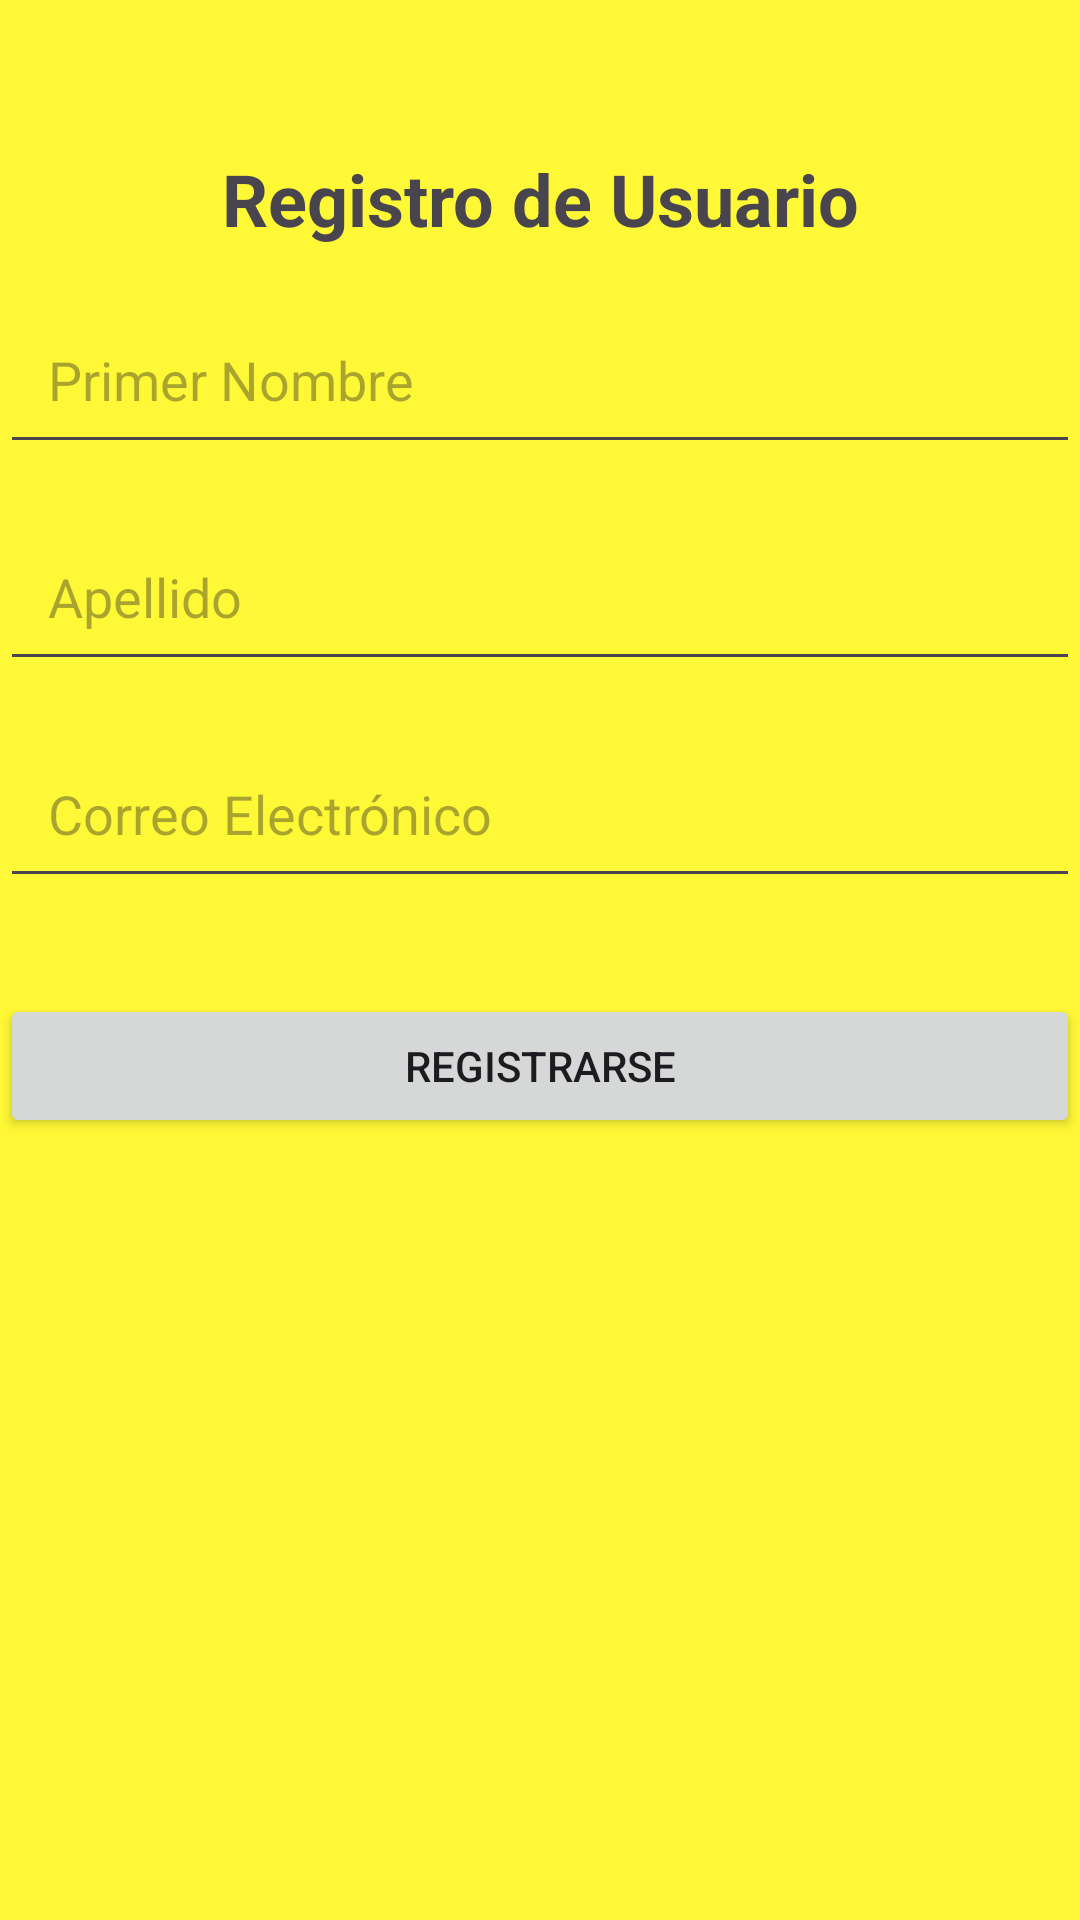

This screen was rendered from an Android layout file. Write that file and the resources it references.
<!-- AndroidManifest.xml: application theme Theme.PokemonAppNZ -->
<!-- res/layout/activity_registration.xml -->
<?xml version="1.0" encoding="utf-8"?>
<androidx.constraintlayout.widget.ConstraintLayout xmlns:android="http://schemas.android.com/apk/res/android"
    xmlns:app="http://schemas.android.com/apk/res-auto"
    xmlns:tools="http://schemas.android.com/tools"
    android:layout_width="match_parent"
    android:layout_height="match_parent"
    tools:context=".RegistrationActivity">

    
    <TextView
        android:id="@+id/titleTextView"
        android:layout_width="wrap_content"
        android:layout_height="wrap_content"
        android:text="Registro de Usuario"
        android:textSize="24sp"
        android:textStyle="bold"
        android:layout_marginTop="50dp"
        app:layout_constraintEnd_toEndOf="parent"
        app:layout_constraintStart_toStartOf="parent"
        app:layout_constraintTop_toTopOf="parent"/>

    
    <EditText
        android:id="@+id/editFirstName"
        android:layout_width="0dp"
        android:layout_height="wrap_content"
        android:hint="Primer Nombre"
        android:inputType="textPersonName"
        android:layout_marginTop="16dp"
        app:layout_constraintStart_toStartOf="parent"
        app:layout_constraintEnd_toEndOf="parent"
        app:layout_constraintTop_toBottomOf="@id/titleTextView"
        android:padding="16dp"/>

    
    <EditText
        android:id="@+id/editLastName"
        android:layout_width="0dp"
        android:layout_height="wrap_content"
        android:hint="Apellido"
        android:inputType="textPersonName"
        android:layout_marginTop="16dp"
        app:layout_constraintStart_toStartOf="parent"
        app:layout_constraintEnd_toEndOf="parent"
        app:layout_constraintTop_toBottomOf="@id/editFirstName"
        android:padding="16dp"/>

    
    <EditText
        android:id="@+id/editEmail"
        android:layout_width="0dp"
        android:layout_height="wrap_content"
        android:hint="Correo Electrónico"
        android:inputType="textEmailAddress"
        android:layout_marginTop="16dp"
        app:layout_constraintStart_toStartOf="parent"
        app:layout_constraintEnd_toEndOf="parent"
        app:layout_constraintTop_toBottomOf="@id/editLastName"
        android:padding="16dp"/>

    
    <Button
        android:id="@+id/registerButton"
        android:layout_width="0dp"
        android:layout_height="wrap_content"
        android:text="Registrarse"
        app:layout_constraintStart_toStartOf="parent"
        app:layout_constraintEnd_toEndOf="parent"
        app:layout_constraintTop_toBottomOf="@id/editEmail"
        android:layout_marginTop="32dp"/>

</androidx.constraintlayout.widget.ConstraintLayout>
<!-- resources referenced by this layout -->
<resources>
  <style name="Theme.PokemonAppNZ" parent="Base.Theme.PokemonAppNZ">
  
  
      </style>
  <style name="Base.Theme.PokemonAppNZ" parent="Theme.Material3.DayNight.NoActionBar">
  
          <item name="colorPrimary">@color/orange</item>
         <item name="android:colorBackground">@color/yellow</item>
      </style>
  <color name="orange">#FF8100</color>
  <color name="yellow">#FFF836</color>
</resources>
